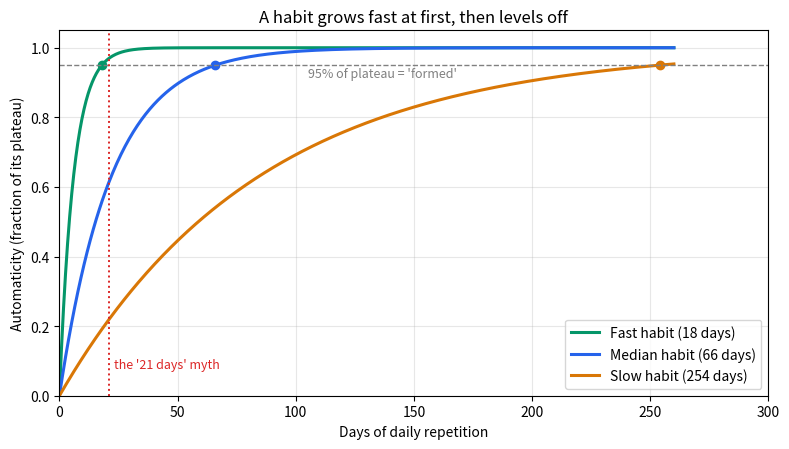

Recreate this plot in Python. (Note: this script raises an exception after producing the figure.)
import math
import matplotlib
matplotlib.use("Agg")
import matplotlib.pyplot as plt
import numpy as np

# Simple asymptotic model of automaticity used in Lally et al. (2010): A(t) = 1 - exp(-k t),
# with k chosen so that 95% of the plateau is reached at 18, 66 (median) and 254 days.
t = np.linspace(0, 260, 600)
fig, ax = plt.subplots(figsize=(8, 4.6), facecolor="white")
for days, colour, label in [(18, "#059669", "Fast habit (18 days)"),
                            (66, "#2563EB", "Median habit (66 days)"),
                            (254, "#D97706", "Slow habit (254 days)")]:
    k = math.log(20) / days
    ax.plot(t, 1 - np.exp(-k * t), color=colour, lw=2.2, label=label)
    ax.plot([days], [0.95], "o", color=colour)
ax.axhline(0.95, color="grey", ls="--", lw=1)
ax.text(105, 0.925, "95% of plateau = 'formed'", va="center", ha="left", fontsize=9, color="grey")
ax.axvline(21, color="#DC2626", ls=":", lw=1.4)
ax.text(23, 0.08, "the '21 days' myth", color="#DC2626", fontsize=9)
ax.set_xlim(0, 300)
ax.set_ylim(0, 1.05)
ax.set_xlabel("Days of daily repetition")
ax.set_ylabel("Automaticity (fraction of its plateau)")
ax.set_title("A habit grows fast at first, then levels off")
ax.grid(alpha=0.3)
ax.legend(loc="lower right")
fig.tight_layout()
fig.savefig("images/fig_habit_curve.png", dpi=300)
